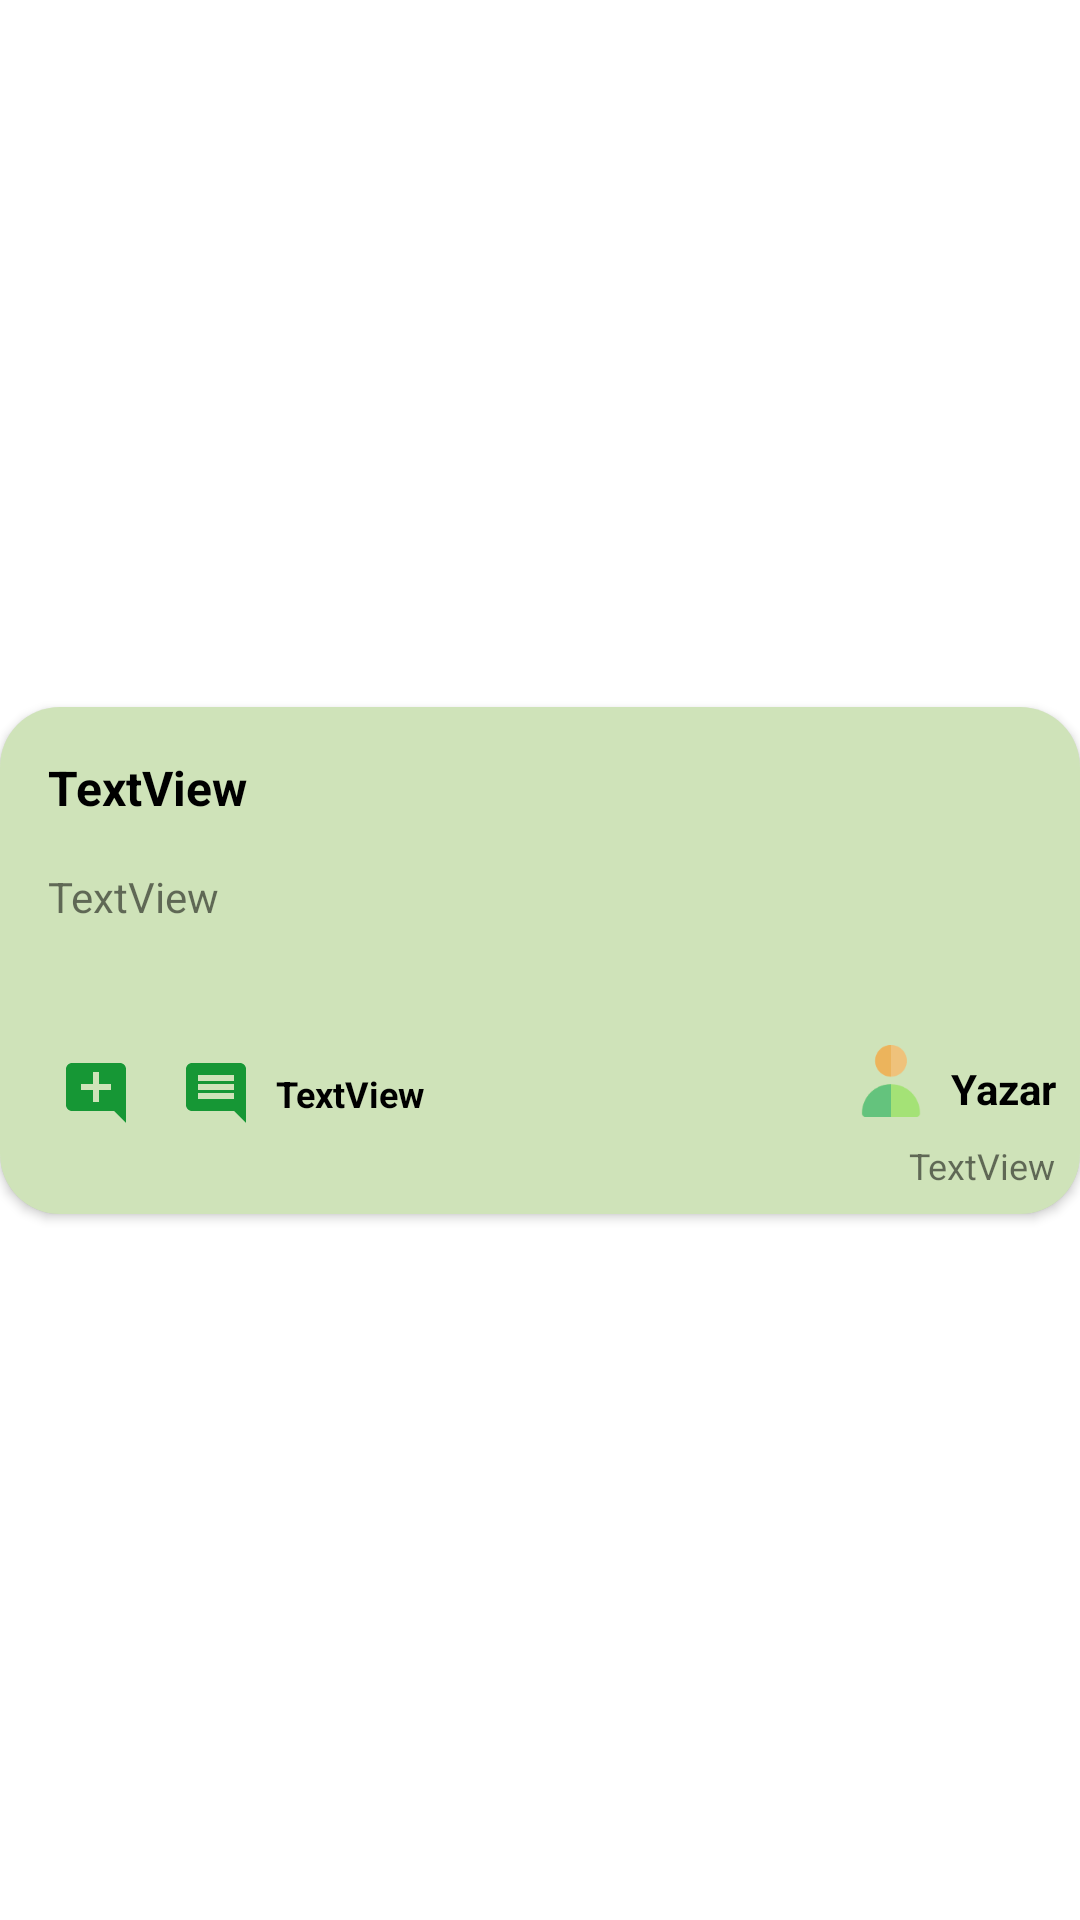

Write the Android layout XML for this screen, with the resource values it uses.
<!-- AndroidManifest.xml: application theme Theme.FUKantin -->
<!-- res/layout/cardview_post.xml -->
<?xml version="1.0" encoding="utf-8"?>
<androidx.constraintlayout.widget.ConstraintLayout xmlns:android="http://schemas.android.com/apk/res/android"
    xmlns:app="http://schemas.android.com/apk/res-auto"
    xmlns:tools="http://schemas.android.com/tools"
    android:layout_width="match_parent"
    android:layout_height="wrap_content">

    <androidx.cardview.widget.CardView
        android:id="@+id/cardviewPost"
        android:layout_width="360dp"
        android:layout_height="wrap_content"
        android:layout_marginStart="16dp"
        android:layout_marginTop="8dp"
        android:layout_marginEnd="16dp"
        android:layout_marginBottom="8dp"
        app:cardCornerRadius="20dp"
        app:layout_constraintBottom_toBottomOf="parent"
        app:layout_constraintEnd_toEndOf="parent"
        app:layout_constraintStart_toStartOf="parent"
        app:layout_constraintTop_toTopOf="parent">

        <androidx.constraintlayout.widget.ConstraintLayout
            android:layout_width="match_parent"
            android:layout_height="match_parent"
            android:background="#5E7CB342">

            <TextView
                android:id="@+id/textViewPost"
                android:layout_width="0dp"
                android:layout_height="wrap_content"
                android:layout_marginStart="16dp"
                android:layout_marginTop="16dp"
                android:layout_marginEnd="16dp"
                android:text="TextView"
                android:textAlignment="viewStart"
                android:textSize="14sp"
                app:fontFamily="@font/tahoma"
                app:layout_constraintEnd_toEndOf="parent"
                app:layout_constraintStart_toStartOf="parent"
                app:layout_constraintTop_toBottomOf="@+id/textViewPostTitle" />

            <TextView
                android:id="@+id/textViewPostTitle"
                android:layout_width="0dp"
                android:layout_height="wrap_content"
                android:layout_marginStart="16dp"
                android:layout_marginTop="16dp"
                android:layout_marginEnd="16dp"
                android:text="TextView"
                android:textColor="#000000"
                android:textSize="16sp"
                android:textStyle="bold"
                app:fontFamily="@font/tahoma"
                app:layout_constraintEnd_toEndOf="parent"
                app:layout_constraintStart_toStartOf="parent"
                app:layout_constraintTop_toTopOf="parent" />

            <ImageView
                android:id="@+id/imageViewUserProfile"
                android:layout_width="24dp"
                android:layout_height="24dp"
                android:layout_marginTop="40dp"
                android:layout_marginEnd="8dp"
                app:layout_constraintEnd_toStartOf="@+id/textViewUsername"
                app:layout_constraintTop_toBottomOf="@+id/textViewPost"
                app:srcCompat="@drawable/ic_user_profile" />

            <TextView
                android:id="@+id/textViewUsername"
                android:layout_width="wrap_content"
                android:layout_height="wrap_content"
                android:layout_marginTop="45dp"
                android:layout_marginEnd="8dp"
                android:text="Yazar"
                android:textColor="#000"
                android:textSize="14sp"
                android:textStyle="bold"
                app:fontFamily="@font/tahoma"
                app:layout_constraintEnd_toEndOf="parent"
                app:layout_constraintTop_toBottomOf="@+id/textViewPost" />

            <TextView
                android:id="@+id/textViewReplyNumber"
                android:layout_width="wrap_content"
                android:layout_height="wrap_content"
                android:layout_marginStart="4dp"
                android:layout_marginTop="48dp"
                android:text="TextView"
                android:textColor="#000"
                android:textSize="12dp"
                android:textStyle="bold"
                app:fontFamily="@font/tahoma"
                app:layout_constraintStart_toEndOf="@+id/imageButtonReadReplies"
                app:layout_constraintTop_toBottomOf="@+id/textViewPost" />

            <TextView
                android:id="@+id/textViewPostDate"
                android:layout_width="wrap_content"
                android:layout_height="wrap_content"
                android:layout_marginTop="8dp"
                android:layout_marginEnd="8dp"
                android:layout_marginBottom="8dp"
                android:text="TextView"
                android:textSize="12sp"
                app:fontFamily="@font/tahoma"
                app:layout_constraintBottom_toBottomOf="parent"
                app:layout_constraintEnd_toEndOf="parent"
                app:layout_constraintTop_toBottomOf="@+id/imageViewUserProfile" />

            <ImageButton
                android:id="@+id/imageButtonReplyPost"
                android:layout_width="32dp"
                android:layout_height="32dp"
                android:layout_marginStart="16dp"
                android:layout_marginTop="40dp"
                android:background="@null"
                app:layout_constraintStart_toStartOf="parent"
                app:layout_constraintTop_toBottomOf="@+id/textViewPost"
                app:srcCompat="@drawable/add_comment" />

            <ImageButton
                android:id="@+id/imageButtonReadReplies"
                android:layout_width="32dp"
                android:layout_height="32dp"
                android:layout_marginStart="8dp"
                android:layout_marginTop="40dp"
                android:background="@null"
                app:layout_constraintStart_toEndOf="@+id/imageButtonReplyPost"
                app:layout_constraintTop_toBottomOf="@+id/textViewPost"
                app:srcCompat="@drawable/comment" />

        </androidx.constraintlayout.widget.ConstraintLayout>
    </androidx.cardview.widget.CardView>
</androidx.constraintlayout.widget.ConstraintLayout>
<!-- resources referenced by this layout -->
<resources>
  <!-- drawable add_comment (drawable) -->
  <vector android:height="24dp" android:tint="#169735"
      android:viewportHeight="24" android:viewportWidth="24"
      android:width="24dp" xmlns:android="http://schemas.android.com/apk/res/android">
      <path android:fillColor="@android:color/white" android:pathData="M21.99,4c0,-1.1 -0.89,-2 -1.99,-2H4c-1.1,0 -2,0.9 -2,2v12c0,1.1 0.9,2 2,2h14l4,4 -0.01,-18zM17,11h-4v4h-2v-4H7V9h4V5h2v4h4v2z"/>
  </vector>
  <!-- drawable comment (drawable) -->
  <vector android:autoMirrored="true" android:height="24dp"
      android:tint="#169735" android:viewportHeight="24"
      android:viewportWidth="24" android:width="24dp" xmlns:android="http://schemas.android.com/apk/res/android">
      <path android:fillColor="@android:color/white" android:pathData="M20,2L4,2c-1.1,0 -2,0.9 -2,2v12c0,1.1 0.9,2 2,2h14l4,4L22,4c0,-1.1 -0.9,-2 -2,-2zM18,14L6,14v-2h12v2zM18,11L6,11L6,9h12v2zM18,8L6,8L6,6h12v2z"/>
  </vector>
  <!-- drawable ic_user_profile (drawable) -->
  <vector android:height="32dp" android:viewportHeight="512"
      android:viewportWidth="512" android:width="32dp" xmlns:android="http://schemas.android.com/apk/res/android">
      <path android:fillColor="#EFC27B" android:pathData="M143.47,112.53c0,62.05 50.48,112.53 112.53,112.53s112.53,-50.48 112.53,-112.53S318.05,0 256,0S143.47,50.48 143.47,112.53z"/>
      <path android:fillColor="#A4E276" android:pathData="M76.67,512h358.67c14.86,0 26.9,-12.04 26.9,-26.9c0,-113.72 -92.52,-206.24 -206.24,-206.24S49.76,371.38 49.76,485.1C49.76,499.96 61.81,512 76.67,512z"/>
      <path android:fillColor="#ECB45C" android:pathData="M143.47,112.53c0,62.05 50.48,112.53 112.53,112.53V0C193.95,0 143.47,50.48 143.47,112.53z"/>
      <path android:fillColor="#64C37D" android:pathData="M49.76,485.1c0,14.86 12.04,26.9 26.9,26.9H256V278.86C142.28,278.86 49.76,371.38 49.76,485.1z"/>
  </vector>
  <style name="Theme.FUKantin" parent="Theme.MaterialComponents.Light.DarkActionBar">
          
          <item name="colorPrimary">#7CB342</item>
          <item name="colorPrimaryVariant">#00897B</item>
          <item name="colorOnPrimary">@color/white</item>
          
          <item name="colorSecondary">#FFB300</item>
          <item name="colorSecondaryVariant">#43A047</item>
          <item name="colorOnSecondary">@color/black</item>
          
          <item name="android:statusBarColor" tools:targetApi="l">?attr/colorPrimaryVariant</item>
          
          <item name="windowNoTitle">true</item>
          <item name="windowActionBar">false</item>
      </style>
  <!-- not gathered from this repository: default colours our renderer supplied (Android Studio template values) -->
  <color name="black">#FF000000</color>
  <color name="white">#FFFFFFFF</color>
</resources>
